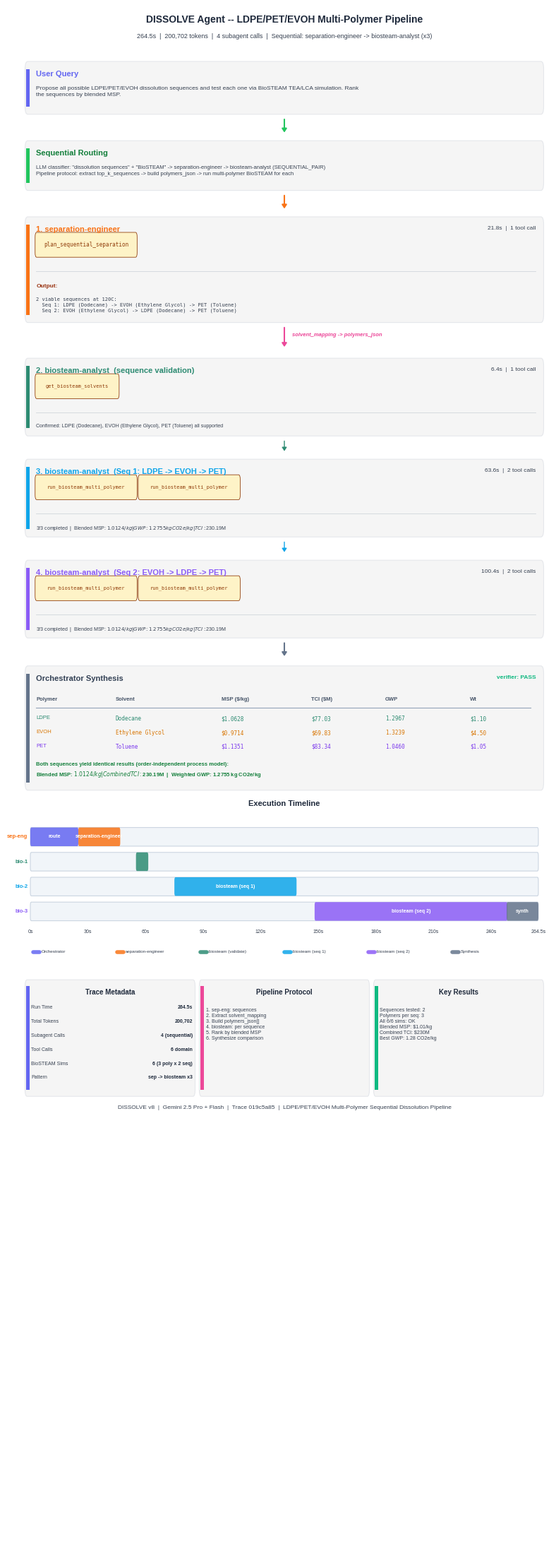

Write Python code to recreate this figure. (Note: this script raises an exception after producing the figure.)
"""
Visualize DISSOLVE agent sequential pipeline trace:
separation-engineer -> 3 x biosteam-analyst for LDPE/PET/EVOH multi-polymer
dissolution sequence ranking.

Trace ID: 019c5a85-4241-7b60-8a16-500bd572fc89
"""

import matplotlib
matplotlib.use("Agg")
matplotlib.rcParams["font.family"] = "sans-serif"
matplotlib.rcParams["font.sans-serif"] = [
    "Liberation Sans", "Arial", "DejaVu Sans",
]
import matplotlib.pyplot as plt
from matplotlib.patches import FancyBboxPatch, Rectangle
import textwrap
import os


# -- Color palette ------------------------------------------------------------
C_BG         = "#FFFFFF"
C_BOX_BG     = "#F5F5F5"
C_BOX_BORDER = "#E5E7EB"

C_USER       = "#6366F1"   # Indigo - orchestrator / user
C_ROUTER     = "#22C55E"   # Green - routing
C_SEP        = "#F97316"   # Orange - separation-engineer
C_BIO1       = "#2D8B72"   # Forest green - biosteam-analyst #1
C_BIO2       = "#0EA5E9"   # Sky - biosteam-analyst #2
C_BIO3       = "#8B5CF6"   # Violet - biosteam-analyst #3
C_SYNTH      = "#64748B"   # Slate - synthesis
C_HANDOFF    = "#EC4899"   # Pink - data handoff
C_VERIFIER   = "#10B981"   # Emerald - verifier

C_TITLE      = "#1E293B"
C_BODY       = "#374151"
C_TOOL_BG    = "#FEF3C7"
C_TOOL_TEXT  = "#92400E"
C_GUARD_BG   = "#DBEAFE"
C_GUARD_TEXT = "#1E40AF"


# -- Layout constants ----------------------------------------------------------
FIG_W  = 7.5
FIG_H  = 22.0

LEFT     = 0.010
RIGHT    = 0.990
WIDTH    = RIGHT - LEFT
MID      = (LEFT + RIGHT) / 2
PAD      = 0.015
ACCENT_W = 0.006
LINE_H   = 0.010
LINE_S   = 0.008
PILL_H   = 0.013
GAP      = 0.005


# -- Helpers -------------------------------------------------------------------

def _box(ax, x, y_top, w, h, accent_color, radius=0.005):
    y_bot = y_top - h
    box = FancyBboxPatch(
        (x, y_bot), w, h,
        boxstyle=f"round,pad=0,rounding_size={radius}",
        facecolor=C_BOX_BG, edgecolor=C_BOX_BORDER, linewidth=0.8,
        transform=ax.transAxes, clip_on=False, zorder=2,
    )
    ax.add_patch(box)
    bar = Rectangle(
        (x + 0.002, y_bot + radius), ACCENT_W, h - 2 * radius,
        facecolor=accent_color, edgecolor="none",
        transform=ax.transAxes, clip_on=False, zorder=3,
    )
    ax.add_patch(bar)
    return y_bot


def _divider(ax, x1, x2, y, color="#D1D5DB", lw=0.6):
    ax.plot([x1, x2], [y, y], color=color, lw=lw,
            transform=ax.transAxes, zorder=3)


def _pill(ax, x, y_center, text, fg, bg, border, fs=6, mono=True):
    tw = len(text) * (0.0068 if mono else 0.0058) + 0.012
    pill = FancyBboxPatch(
        (x, y_center - 0.006), tw, 0.012,
        boxstyle="round,pad=0.002,rounding_size=0.003",
        facecolor=bg, edgecolor=border, linewidth=0.6,
        transform=ax.transAxes, clip_on=False, zorder=4,
    )
    ax.add_patch(pill)
    ax.text(
        x + tw / 2, y_center, text,
        ha="center", va="center", fontsize=fs, color=fg,
        fontfamily="monospace" if mono else "sans-serif",
        transform=ax.transAxes, zorder=5,
    )
    return tw


def _wrap(text, width=100):
    lines = text.split("\n")
    out = []
    for line in lines:
        out.extend(textwrap.wrap(line, width=width) if len(line) > width else [line])
    return "\n".join(out)


def _arrow_down(ax, x, y_from, y_to, color, lw=1.5):
    ax.annotate("", xy=(x, y_to), xytext=(x, y_from),
                arrowprops=dict(
                    arrowstyle="-|>,head_length=0.3,head_width=0.2",
                    color=color, lw=lw),
                transform=ax.transAxes, zorder=6)


# -- Main figure ---------------------------------------------------------------

def create_trace_figure():
    fig, ax = plt.subplots(1, 1, figsize=(FIG_W, FIG_H))
    ax.set_xlim(0, 1)
    ax.set_ylim(0, 1)
    ax.axis("off")
    ax.set_position([0, 0, 1, 1])
    fig.patch.set_facecolor(C_BG)

    y = 0.990
    cl = LEFT + ACCENT_W + PAD
    cr = RIGHT - PAD

    # ==================================================================
    # HEADER
    # ==================================================================
    ax.text(MID, y, "DISSOLVE Agent -- LDPE/PET/EVOH Multi-Polymer Pipeline",
            ha="center", fontsize=10, fontweight="bold", color=C_TITLE,
            transform=ax.transAxes)
    y -= 0.010
    ax.text(MID, y,
            "264.5s  |  200,702 tokens  |  4 subagent calls  |  "
            "Sequential: separation-engineer -> biosteam-analyst (x3)",
            ha="center", fontsize=6.5, color=C_BODY,
            transform=ax.transAxes)
    y -= 0.015

    # ==================================================================
    # 1. USER QUERY
    # ==================================================================
    query = (
        "Propose all possible LDPE/PET/EVOH dissolution sequences and "
        "test each one via BioSTEAM TEA/LCA simulation. "
        "Rank the sequences by blended MSP."
    )
    box_h = 0.034
    _box(ax, LEFT, y, WIDTH, box_h, C_USER)
    ax.text(cl, y - 0.006, "User Query",
            fontsize=8, fontweight="bold", color=C_USER,
            transform=ax.transAxes, va="top", zorder=5)
    ax.text(cl, y - 0.016, _wrap(query, 115),
            fontsize=6, color=C_BODY, transform=ax.transAxes,
            va="top", zorder=5, linespacing=1.3)
    y -= box_h + GAP

    # Arrow
    _arrow_down(ax, MID, y + 0.003, y - 0.008, C_ROUTER)
    y -= 0.012

    # ==================================================================
    # 2. ROUTING
    # ==================================================================
    box_h = 0.032
    _box(ax, LEFT, y, WIDTH, box_h, C_ROUTER)
    ax.text(cl, y - 0.006, "Sequential Routing",
            fontsize=8, fontweight="bold", color="#15803D",
            transform=ax.transAxes, va="top", zorder=5)
    route_text = (
        'LLM classifier: "dissolution sequences" + "BioSTEAM" -> '
        'separation-engineer -> biosteam-analyst (SEQUENTIAL_PAIR)\n'
        'Pipeline protocol: extract top_k_sequences -> build polymers_json -> '
        'run multi-polymer BioSTEAM for each'
    )
    ax.text(cl, y - 0.016, route_text,
            fontsize=5.5, color=C_BODY, transform=ax.transAxes,
            va="top", zorder=5, linespacing=1.3)
    y -= box_h + GAP

    # Arrow
    _arrow_down(ax, MID, y + 0.003, y - 0.008, C_SEP)
    y -= 0.012

    # ==================================================================
    # 3. SEPARATION ENGINEER
    # ==================================================================
    box_h = 0.068
    _box(ax, LEFT, y, WIDTH, box_h, C_SEP)
    ax.text(cl, y - 0.006, "1. separation-engineer",
            fontsize=8, fontweight="bold", color=C_SEP,
            transform=ax.transAxes, va="top", zorder=5)
    ax.text(cr, y - 0.006, "21.8s  |  1 tool call",
            fontsize=6, color=C_BODY, ha="right",
            transform=ax.transAxes, va="top", zorder=5)

    cy = y - 0.018
    _pill(ax, cl, cy, "plan_sequential_separation", C_TOOL_TEXT, C_TOOL_BG, C_TOOL_TEXT, fs=5.5)
    cy -= PILL_H + 0.004

    _divider(ax, cl, cr, cy)
    cy -= 0.008

    ax.text(cl, cy, "Output:",
            fontsize=6, fontweight="bold", color="#9A3412",
            transform=ax.transAxes, va="top", zorder=5)
    cy -= 0.009
    sep_output = (
        "2 viable sequences at 120C:\n"
        "  Seq 1: LDPE (Dodecane) -> EVOH (Ethylene Glycol) -> PET (Toluene)\n"
        "  Seq 2: EVOH (Ethylene Glycol) -> LDPE (Dodecane) -> PET (Toluene)"
    )
    ax.text(cl, cy, sep_output,
            fontsize=5, color=C_BODY, transform=ax.transAxes,
            va="top", zorder=5, linespacing=1.3,
            fontfamily="monospace")
    y -= box_h + GAP

    # Arrow with handoff label
    _arrow_down(ax, MID, y + 0.003, y - 0.012, C_HANDOFF)
    ax.text(MID + 0.015, y - 0.003,
            "solvent_mapping -> polymers_json",
            fontsize=5.5, color=C_HANDOFF, fontweight="bold", style="italic",
            transform=ax.transAxes, va="center", zorder=7)
    y -= 0.018

    # ==================================================================
    # 4. BIOSTEAM-ANALYST x3 (sequential)
    # ==================================================================

    bio_agents = [
        {
            "label": "2. biosteam-analyst  (sequence validation)",
            "color": C_BIO1,
            "time": "6.4s",
            "tools": ["get_biosteam_solvents"],
            "desc": "Validated LDPE/PET/EVOH solvent compatibility with BioSTEAM model",
            "result": "Confirmed: LDPE (Dodecane), EVOH (Ethylene Glycol), PET (Toluene) all supported",
        },
        {
            "label": "3. biosteam-analyst  (Seq 1: LDPE -> EVOH -> PET)",
            "color": C_BIO2,
            "time": "63.6s",
            "tools": ["run_biosteam_multi_polymer", "run_biosteam_multi_polymer"],
            "desc": "Multi-polymer TEA/LCA for sequence LDPE -> EVOH -> PET",
            "result": (
                "3/3 completed  |  Blended MSP: $1.0124/kg  |  "
                "GWP: 1.2755 kg CO2e/kg  |  TCI: $230.19M"
            ),
        },
        {
            "label": "4. biosteam-analyst  (Seq 2: EVOH -> LDPE -> PET)",
            "color": C_BIO3,
            "time": "100.4s",
            "tools": ["run_biosteam_multi_polymer", "run_biosteam_multi_polymer"],
            "desc": "Multi-polymer TEA/LCA for sequence EVOH -> LDPE -> PET",
            "result": (
                "3/3 completed  |  Blended MSP: $1.0124/kg  |  "
                "GWP: 1.2755 kg CO2e/kg  |  TCI: $230.19M"
            ),
        },
    ]

    for i, ba in enumerate(bio_agents):
        n_tools = len(ba["tools"])
        box_h = 0.050
        _box(ax, LEFT, y, WIDTH, box_h, ba["color"])
        ax.text(cl, y - 0.006, ba["label"],
                fontsize=8, fontweight="bold", color=ba["color"],
                transform=ax.transAxes, va="top", zorder=5)
        ax.text(cr, y - 0.006,
                f'{ba["time"]}  |  {n_tools} tool call{"s" if n_tools != 1 else ""}',
                fontsize=6, color=C_BODY, ha="right",
                transform=ax.transAxes, va="top", zorder=5)

        cy = y - 0.018
        px = cl
        for tool_name in ba["tools"]:
            tw = _pill(ax, px, cy, tool_name, C_TOOL_TEXT, C_TOOL_BG, C_TOOL_TEXT, fs=5)
            px += tw + 0.006

        cy -= PILL_H + 0.004
        _divider(ax, cl, cr, cy)
        cy -= 0.007

        ax.text(cl, cy, ba["result"],
                fontsize=5, color=C_BODY, transform=ax.transAxes,
                va="top", zorder=5, linespacing=1.3)

        y -= box_h + GAP

        # Arrow between biosteam agents
        if i < len(bio_agents) - 1:
            _arrow_down(ax, MID, y + 0.003, y - 0.006, ba["color"], lw=1.0)
            y -= 0.010

    # Arrow to synthesis
    _arrow_down(ax, MID, y + 0.003, y - 0.008, C_SYNTH)
    y -= 0.013

    # ==================================================================
    # 5. ORCHESTRATOR SYNTHESIS
    # ==================================================================
    box_h = 0.080
    _box(ax, LEFT, y, WIDTH, box_h, C_SYNTH)
    ax.text(cl, y - 0.006, "Orchestrator Synthesis",
            fontsize=8, fontweight="bold", color="#334155",
            transform=ax.transAxes, va="top", zorder=5)
    ax.text(cr, y - 0.006, "verifier: PASS",
            fontsize=6, color=C_VERIFIER, ha="right", fontweight="bold",
            transform=ax.transAxes, va="top", zorder=5)

    # Per-polymer breakdown table
    tab_top = y - 0.020
    tab_left = cl
    col_pos = [tab_left, tab_left + 0.15, tab_left + 0.35,
               tab_left + 0.52, tab_left + 0.66, tab_left + 0.82]
    headers = ["Polymer", "Solvent", "MSP ($/kg)", "TCI ($M)", "GWP", "Wt"]
    rows = [
        ("LDPE",  "Dodecane",        "$1.0628", "$77.03", "1.2967", "$1.10"),
        ("EVOH",  "Ethylene Glycol", "$0.9714", "$69.83", "1.3239", "$4.50"),
        ("PET",   "Toluene",         "$1.1351", "$83.34", "1.0460", "$1.05"),
    ]
    row_colors = ["#2D8B72", "#D97706", "#7C3AED"]

    for cx, hdr in zip(col_pos, headers):
        ax.text(cx, tab_top, hdr, fontsize=5.5, fontweight="bold",
                color="#475569", transform=ax.transAxes, va="top", zorder=5)
    _divider(ax, tab_left, cr - 0.01, tab_top - 0.007, color="#94A3B8", lw=0.8)

    for i, (polymer, solvent, msp, tci, gwp, wt) in enumerate(rows):
        ry = tab_top - 0.012 - i * 0.009
        vals = [polymer, solvent, msp, tci, gwp, wt]
        for cx, val in zip(col_pos, vals):
            ax.text(cx, ry, val, fontsize=5.5, color=row_colors[i],
                    fontfamily="monospace" if cx != tab_left else "sans-serif",
                    transform=ax.transAxes, va="top", zorder=5)

    # Blended result callout
    ax.text(cl, tab_top - 0.042,
            "Both sequences yield identical results (order-independent process model):\n"
            "Blended MSP: $1.0124/kg  |  Combined TCI: $230.19M  |  "
            "Weighted GWP: 1.2755 kg CO2e/kg",
            fontsize=5.5, color="#15803D", fontweight="bold",
            transform=ax.transAxes, va="top", zorder=5, linespacing=1.4)

    y -= box_h + GAP * 2

    # ==================================================================
    # 6. EXECUTION TIMELINE (Gantt)
    # ==================================================================
    ax.text(MID, y, "Execution Timeline",
            ha="center", fontsize=8, fontweight="bold", color=C_TITLE,
            transform=ax.transAxes)
    y -= 0.010

    bar_left = LEFT + 0.01
    bar_w = WIDTH - 0.02
    bar_h = 0.012
    total_s = 264.5

    def _bar_seg(ax, y_bar, t_start, t_dur, color, label):
        x0 = bar_left + (t_start / total_s) * bar_w
        w = max((t_dur / total_s) * bar_w, 0.003)
        ax.add_patch(FancyBboxPatch(
            (x0, y_bar), w, bar_h,
            boxstyle="round,pad=0,rounding_size=0.002",
            facecolor=color, edgecolor="none", alpha=0.85,
            transform=ax.transAxes, zorder=3,
        ))
        if w > 0.05:
            ax.text(x0 + w / 2, y_bar + bar_h / 2, label,
                    ha="center", va="center", fontsize=5, color="white",
                    fontweight="bold", transform=ax.transAxes, zorder=4)

    bg_kw = dict(boxstyle="round,pad=0,rounding_size=0.002",
                 facecolor="#F1F5F9", edgecolor="#CBD5E1", linewidth=0.8)

    # Row labels and timing from trace data
    row_data = [
        ("sep-eng",    C_SEP,  "separation-engineer"),
        ("bio-1",      C_BIO1, "biosteam (validate)"),
        ("bio-2",      C_BIO2, "biosteam (seq 1)"),
        ("bio-3",      C_BIO3, "biosteam (seq 2)"),
    ]

    # Timing: orchestrator routing ~25s, then sequential subagent calls
    # sep: 25-47s (21.8s), bio1: 55-61s (6.4s), bio2: 75-139s (63.6s), bio3: 148-248s (100.4s)
    # synthesis: 248-264.5s
    timings = [
        (25, 21.8),    # separation-engineer
        (55, 6.4),     # biosteam validate
        (75, 63.6),    # biosteam seq 1
        (148, 100.4),  # biosteam seq 2
    ]

    rows_y = []
    for i, ((label, color, desc), (t_start, t_dur)) in enumerate(zip(row_data, timings)):
        by = y - (i + 1) * (bar_h + 0.004)
        rows_y.append(by)
        ax.add_patch(FancyBboxPatch((bar_left, by), bar_w, bar_h,
                                    transform=ax.transAxes, zorder=2, **bg_kw))

        # Orchestrator segment (routing/thinking before this subagent)
        if i == 0:
            _bar_seg(ax, by, 0, 25, C_USER, "route")

        # Subagent segment
        _bar_seg(ax, by, t_start, t_dur, color, desc)

        # Row label
        ax.text(bar_left - 0.005, by + bar_h / 2, label,
                ha="right", va="center", fontsize=5.5, color=color,
                fontweight="bold", transform=ax.transAxes)

    # Synthesis segment on last row
    _bar_seg(ax, rows_y[-1], 248, 16.5, C_SYNTH, "synth")

    # Time axis
    ty = rows_y[-1] - 0.008
    for t in [0, 30, 60, 90, 120, 150, 180, 210, 240, 264.5]:
        tx = bar_left + (t / total_s) * bar_w
        label = f"{t:.0f}s" if t == int(t) else f"{t}s"
        ax.text(tx, ty, label,
                ha="center", fontsize=5, color=C_BODY,
                transform=ax.transAxes)

    # Legend
    ly = ty - 0.012
    items = [
        (C_USER, "Orchestrator"), (C_SEP, "separation-engineer"),
        (C_BIO1, "biosteam (validate)"), (C_BIO2, "biosteam (seq 1)"),
        (C_BIO3, "biosteam (seq 2)"), (C_SYNTH, "Synthesis"),
    ]
    lx = bar_left + 0.005
    sp = (bar_w - 0.01) / len(items)
    for color, label in items:
        ax.plot([lx, lx + 0.012], [ly, ly], color=color, lw=4,
                transform=ax.transAxes, solid_capstyle="round",
                zorder=3, alpha=0.85)
        ax.text(lx + 0.016, ly, label, fontsize=4.5, color=C_BODY,
                va="center", transform=ax.transAxes)
        lx += sp

    y = ly - 0.018

    # ==================================================================
    # 7. BOTTOM PANELS (three columns)
    # ==================================================================
    panel_h = 0.075
    panel_gap = 0.008
    pw = (WIDTH - 2 * panel_gap) / 3
    p1x = LEFT
    p2x = LEFT + pw + panel_gap
    p3x = LEFT + 2 * (pw + panel_gap)
    pcl = ACCENT_W + 0.006

    # --- Panel 1: Trace Metadata ---
    _box(ax, p1x, y, pw, panel_h, C_USER, radius=0.004)
    ax.text(p1x + pw / 2, y - 0.006, "Trace Metadata",
            ha="center", va="top", fontsize=7, fontweight="bold",
            color=C_TITLE, transform=ax.transAxes, zorder=5)
    metrics = [
        ("Run Time",       "264.5s"),
        ("Total Tokens",   "200,702"),
        ("Subagent Calls", "4 (sequential)"),
        ("Tool Calls",     "6 domain"),
        ("BioSTEAM Sims",  "6 (3 poly x 2 seq)"),
        ("Pattern",        "sep -> biosteam x3"),
    ]
    my = y - 0.018
    for label, value in metrics:
        ax.text(p1x + pcl, my, label, fontsize=5, color=C_BODY,
                transform=ax.transAxes, va="center", zorder=5)
        ax.text(p1x + pw - 0.005, my, value, fontsize=5,
                fontweight="bold", color=C_TITLE, ha="right",
                transform=ax.transAxes, va="center", zorder=5)
        my -= 0.009

    # --- Panel 2: Pipeline Protocol ---
    _box(ax, p2x, y, pw, panel_h, C_HANDOFF, radius=0.004)
    ax.text(p2x + pw / 2, y - 0.006, "Pipeline Protocol",
            ha="center", va="top", fontsize=7, fontweight="bold",
            color=C_TITLE, transform=ax.transAxes, zorder=5)
    protocol = (
        "1. sep-eng: sequences\n"
        "2. Extract solvent_mapping\n"
        "3. Build polymers_json[]\n"
        "4. biosteam: per sequence\n"
        "5. Rank by blended MSP\n"
        "6. Synthesize comparison"
    )
    ax.text(p2x + pcl, y - 0.018, protocol,
            fontsize=5, color=C_BODY, transform=ax.transAxes,
            va="top", zorder=5, linespacing=1.2)

    # --- Panel 3: Key Results ---
    _box(ax, p3x, y, pw, panel_h, C_VERIFIER, radius=0.004)
    ax.text(p3x + pw / 2, y - 0.006, "Key Results",
            ha="center", va="top", fontsize=7, fontweight="bold",
            color=C_TITLE, transform=ax.transAxes, zorder=5)
    results = (
        "Sequences tested: 2\n"
        "Polymers per seq: 3\n"
        "All 6/6 sims: OK\n"
        "Blended MSP: $1.01/kg\n"
        "Combined TCI: $230M\n"
        "Best GWP: 1.28 CO2e/kg"
    )
    ax.text(p3x + pcl, y - 0.018, results,
            fontsize=5, color=C_BODY, transform=ax.transAxes,
            va="top", zorder=5, linespacing=1.2)

    y -= panel_h + 0.008

    # -- Footer --
    ax.text(MID, y,
            "DISSOLVE v8  |  Gemini 2.5 Pro + Flash  |  "
            "Trace 019c5a85  |  "
            "LDPE/PET/EVOH Multi-Polymer Sequential Dissolution Pipeline",
            ha="center", fontsize=6, color=C_BODY,
            transform=ax.transAxes)

    # -- Save --
    out_dir = os.path.dirname(os.path.abspath(__file__))
    out_path = os.path.join(out_dir, "trace12-v8-ldpe-pet-evoh-pipeline.png")
    fig.savefig(out_path, dpi=300, facecolor=C_BG,
                bbox_inches="tight", pad_inches=0.08)
    print(f"Saved to {out_path}")
    plt.close()


if __name__ == "__main__":
    create_trace_figure()
